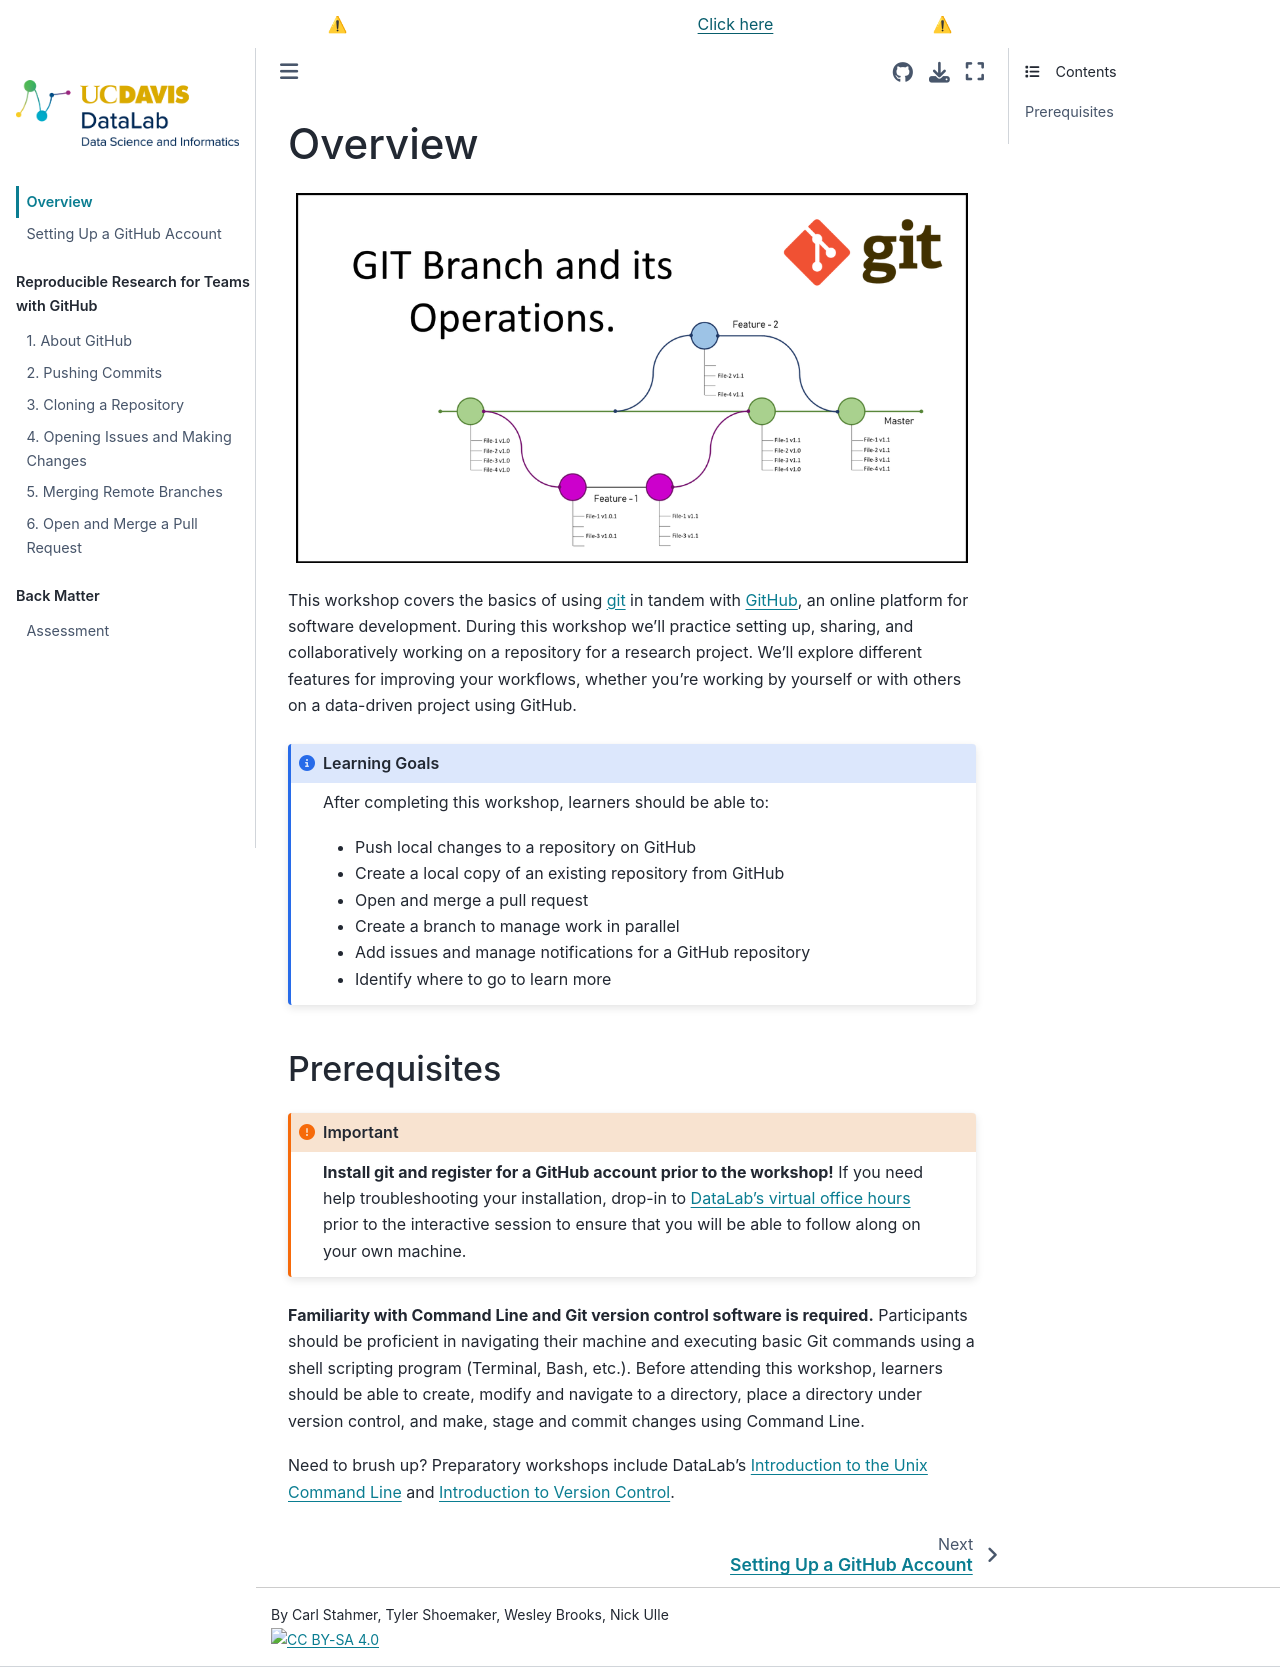

repository: ucdavisdatalab/workshop_git_for_teams · page: chapters/index.html · generator: jekyll

# Overview

```{figure} ../img/git_branching_and_its_options.png
---
alt: A diagram of multi-branching in Git
---
```

This workshop covers the basics of using [git][] in tandem with [GitHub][], an
online platform for software development. During this workshop we'll practice
setting up, sharing, and collaboratively working on a repository for a research
project. We'll explore different features for improving your workflows, whether
you're working by yourself or with others on a data-driven project using
GitHub.

[git]: https://git-scm.com/
[GitHub]: https://github.com/

<!--
It is a **hybrid workshop**. First, independently work through this online
tutorial at your own pace and **ensure that you have set up GitHub account.**
Next, join us for the live interactive session (details below), during which we
will learn how to use GitHub to sync local and remote repositories, manage
code, and work in parallel with teams.
-->

:::{admonition} Learning Goals
:class: note dropdown
After completing this workshop, learners should be able to:

* Push local changes to a repository on GitHub
* Create a local copy of an existing repository from GitHub
* Open and merge a pull request
* Create a branch to manage work in parallel
* Add issues and manage notifications for a GitHub repository
* Identify where to go to learn more
:::

Prerequisites
-------------

:::{important}
**Install git and register for a GitHub account prior to the workshop!** If you
need help troubleshooting your installation, drop-in to [DataLab's virtual
office hours][] prior to the interactive session to ensure that you will be
able to follow along on your own machine.

[DataLab's virtual office hours]: https://datalab.ucdavis.edu/office-hours/
:::

**Familiarity with Command Line and Git version control software is required.**
Participants should be proficient in navigating their machine and executing
basic Git commands using a shell scripting program (Terminal, Bash, etc.).
Before attending this workshop, learners should be able to create, modify and
navigate to a directory, place a directory under version control, and make,
stage and commit changes using Command Line.

Need to brush up? Preparatory workshops include DataLab’s [Introduction to
the Unix Command Line][datalab-cli] and [Introduction to Version
Control][datalab-git].

[datalab-cli]: https://ucdavisdatalab.github.io/workshop_introduction_to_the_command_line/
[datalab-git]: https://ucdavisdatalab.github.io/workshop_introduction_to_version_control/
